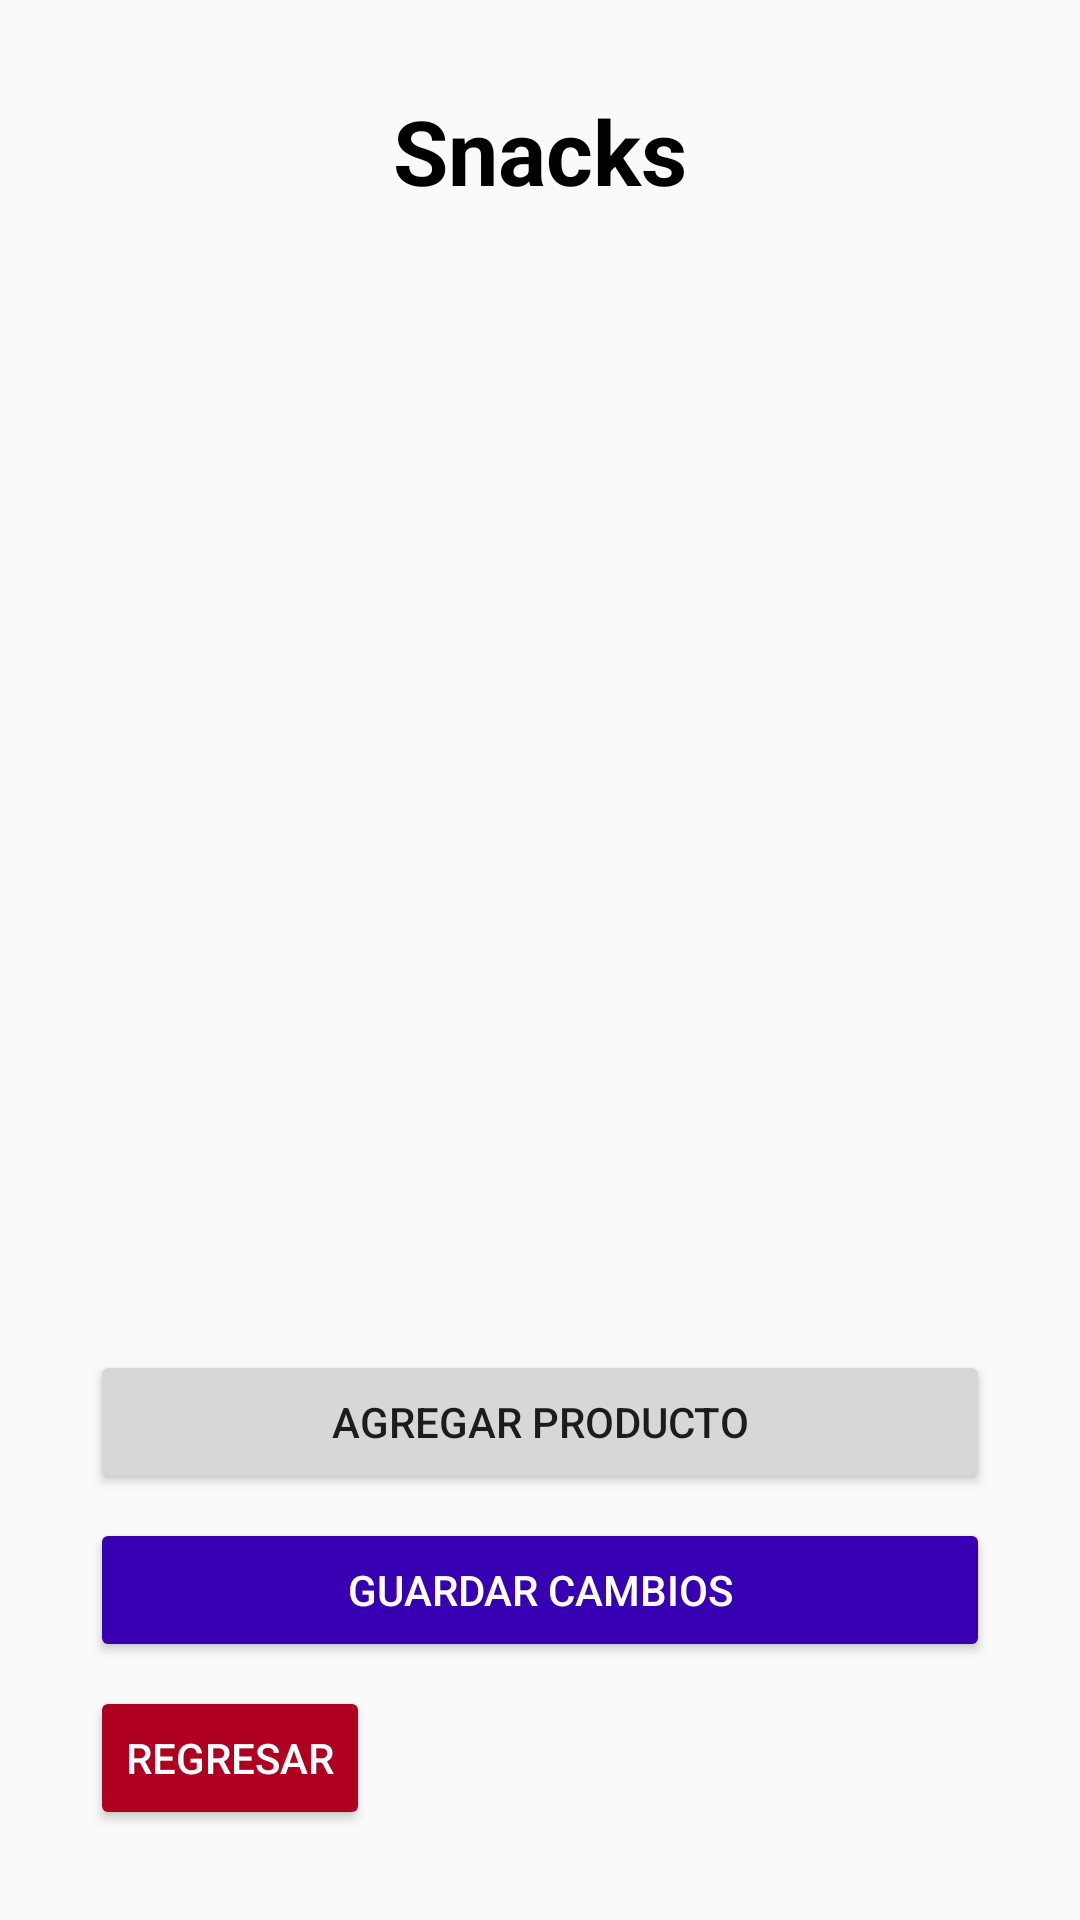

Here is an Android app screen rendered from its layout file. Give the layout XML and the strings, colors and styles it references.
<!-- AndroidManifest.xml: application theme Theme.AppCompat.Light.NoActionBar -->
<!-- res/layout/activity_snacks.xml -->
<?xml version="1.0" encoding="utf-8"?>
<LinearLayout xmlns:android="http://schemas.android.com/apk/res/android"
    android:orientation="vertical"
    android:padding="30dp"
    android:layout_width="match_parent"
    android:layout_height="match_parent">

    <TextView
        android:layout_width="wrap_content"
        android:layout_height="wrap_content"
        android:text="Snacks"
        android:layout_gravity="center"
        android:textColor="@color/black"
        android:textSize="30sp"
        android:textStyle="bold"
        android:layout_marginBottom="16dp"/>

    
    <ScrollView
        android:layout_width="match_parent"
        android:layout_height="0dp"
        android:layout_weight="1"
        android:paddingBottom="8dp">

        <LinearLayout
            android:id="@+id/contenedorProductos"
            android:orientation="vertical"
            android:layout_width="match_parent"
            android:layout_height="wrap_content"/>
    </ScrollView>

    
    <Button
        android:id="@+id/btnAgregar"
        android:layout_width="match_parent"
        android:layout_height="wrap_content"
        android:text="Agregar producto"
        android:layout_marginTop="8dp"/>

    <Button
        android:id="@+id/btnGuardar"
        android:layout_width="match_parent"
        android:layout_height="wrap_content"
        android:text="Guardar cambios"
        android:textColor="#FFFFFF"
        android:backgroundTint="@color/design_default_color_primary_variant"
        android:layout_marginTop="8dp"/>

    <Button
        android:id="@+id/btnRetorno_depgen"
        android:layout_width="wrap_content"
        android:layout_height="wrap_content"
        android:text="REGRESAR"
        android:textColor="#FFFFFF"
        android:backgroundTint="@color/design_default_color_error"
        android:layout_gravity="start"
        android:layout_marginTop="8dp"/>

</LinearLayout>
<!-- resources referenced by this layout -->
<resources>

  <!-- not gathered from this repository: default colours our renderer supplied (Android Studio template values) -->
  <color name="black">#FF000000</color>
</resources>
